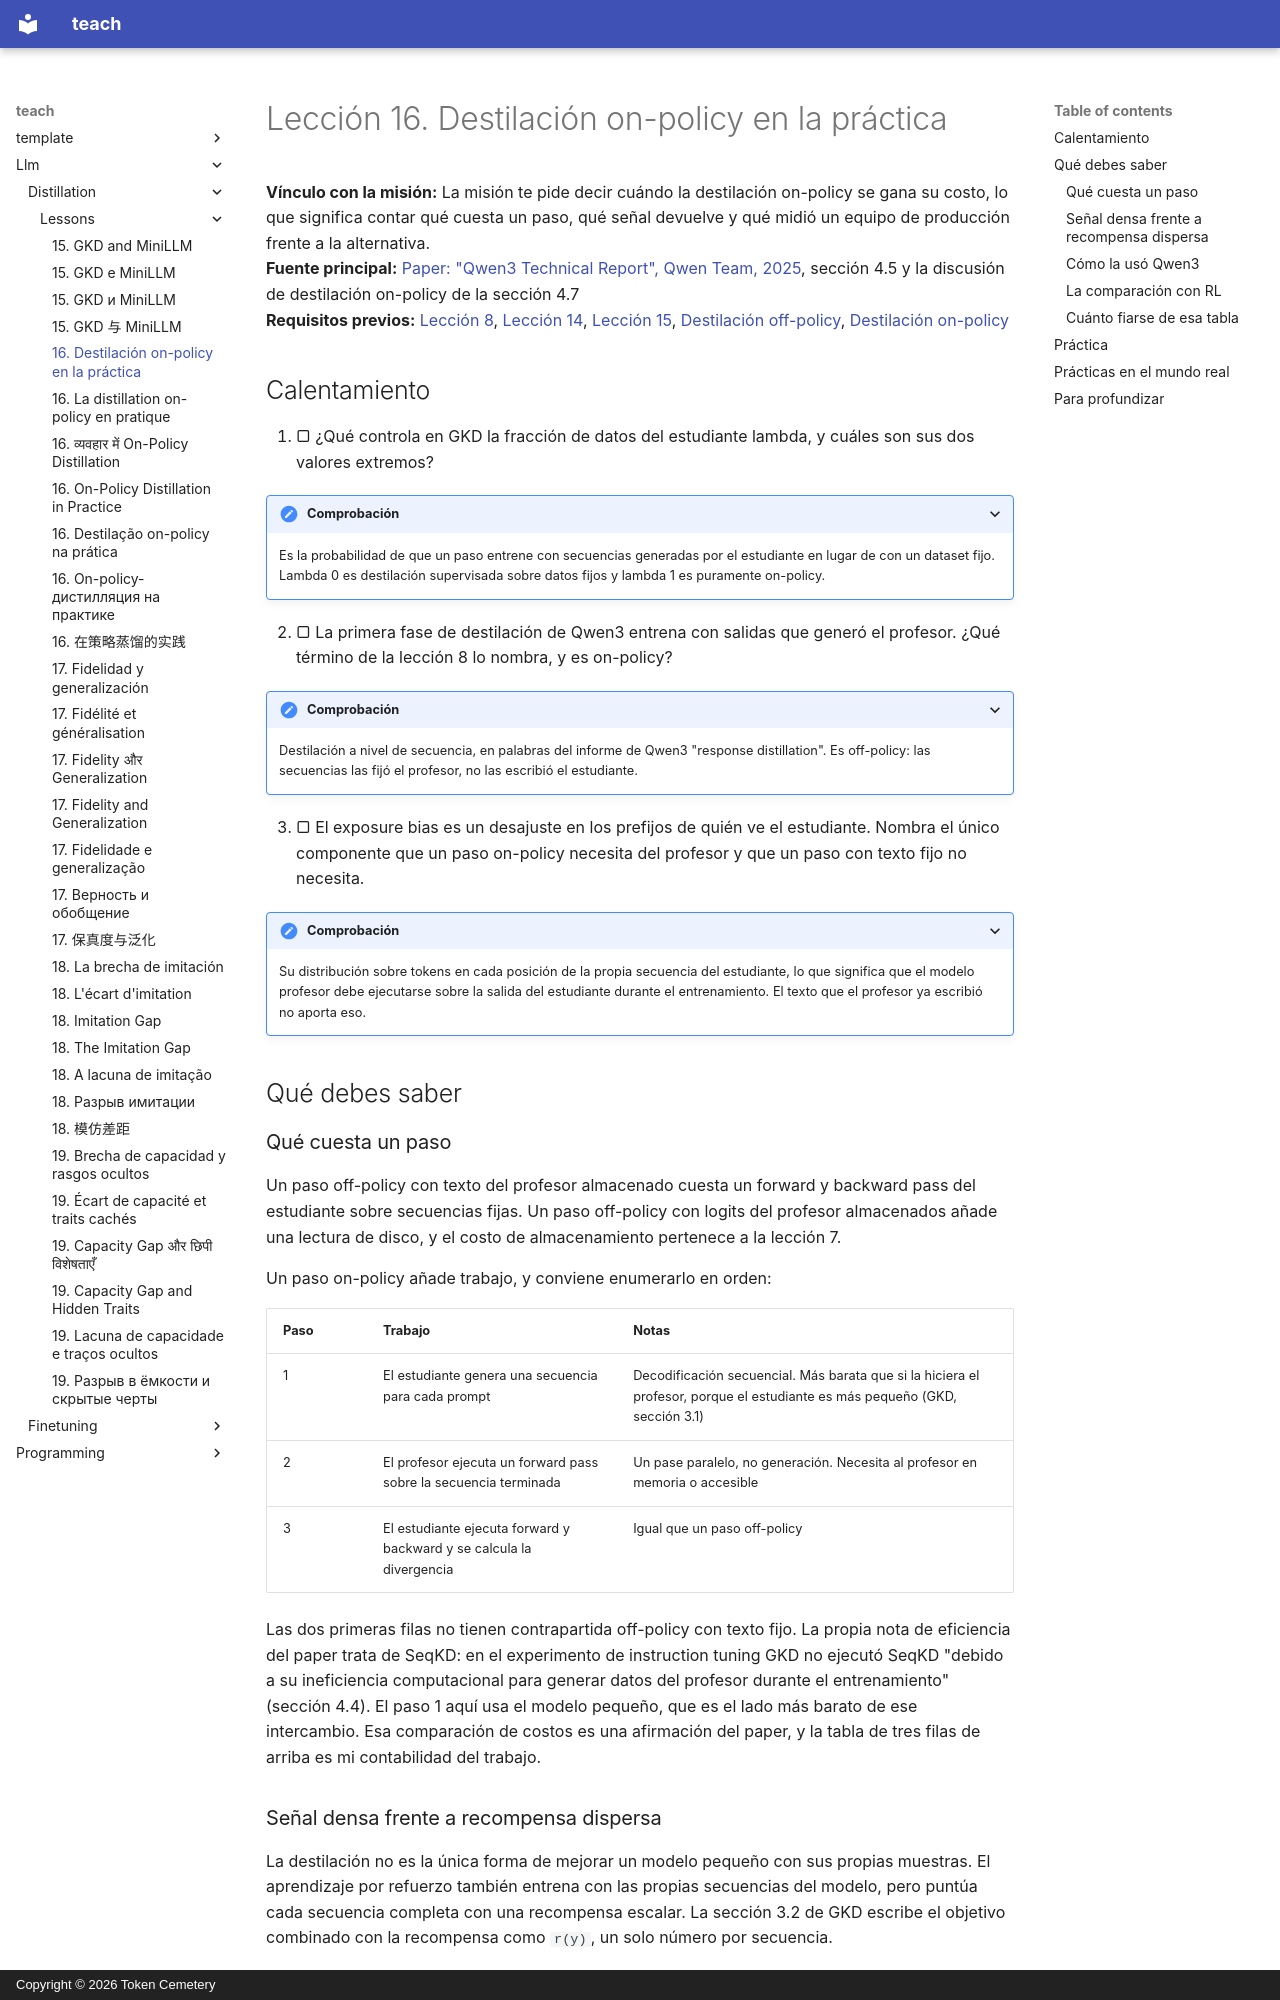

repository: TokenCemetery/teach · page: llm/distillation/lessons/0016-on-policy-distillation-in-practice.es/index.html · generator: mkdocs · copyright: Copyright © 2026 Token Cemetery

---
title: "16. Destilación on-policy en la práctica"
description: "Qué cuesta por paso la destilación on-policy, qué aporta y cómo la usó Qwen3 para sus modelos pequeños"
type: lesson
---

# Lección 16. Destilación on-policy en la práctica

**Vínculo con la misión:** La misión te pide decir cuándo la destilación on-policy se gana su costo, lo que significa contar qué cuesta un paso, qué señal devuelve y qué midió un equipo de producción frente a la alternativa.
**Fuente principal:** [Paper: "Qwen3 Technical Report", Qwen Team, 2025](https://arxiv.org/abs/2505.09388), sección 4.5 y la discusión de destilación on-policy de la sección 4.7
**Requisitos previos:** [Lección 8](0008-sequence-level-distillation.md), [Lección 14](0014-exposure-bias.md), [Lección 15](0015-gkd-and-minillm.md), [Destilación off-policy](../GLOSSARY.md), [Destilación on-policy](../GLOSSARY.md)

## Calentamiento

1. ▢ ¿Qué controla en GKD la fracción de datos del estudiante lambda, y cuáles son sus dos valores extremos?

<details markdown="1"><summary>Comprobación</summary>

Es la probabilidad de que un paso entrene con secuencias generadas por el estudiante en lugar de con un dataset fijo. Lambda 0 es destilación supervisada sobre datos fijos y lambda 1 es puramente on-policy.

</details>

2. ▢ La primera fase de destilación de Qwen3 entrena con salidas que generó el profesor. ¿Qué término de la lección 8 lo nombra, y es on-policy?

<details markdown="1"><summary>Comprobación</summary>

Destilación a nivel de secuencia, en palabras del informe de Qwen3 "response distillation". Es off-policy: las secuencias las fijó el profesor, no las escribió el estudiante.

</details>

3. ▢ El exposure bias es un desajuste en los prefijos de quién ve el estudiante. Nombra el único componente que un paso on-policy necesita del profesor y que un paso con texto fijo no necesita.

<details markdown="1"><summary>Comprobación</summary>

Su distribución sobre tokens en cada posición de la propia secuencia del estudiante, lo que significa que el modelo profesor debe ejecutarse sobre la salida del estudiante durante el entrenamiento. El texto que el profesor ya escribió no aporta eso.

</details>

## Qué debes saber

### Qué cuesta un paso

Un paso off-policy con texto del profesor almacenado cuesta un forward y backward pass del estudiante sobre secuencias fijas. Un paso off-policy con logits del profesor almacenados añade una lectura de disco, y el costo de almacenamiento pertenece a la lección 7.

Un paso on-policy añade trabajo, y conviene enumerarlo en orden:

| Paso | Trabajo | Notas |
|---|---|---|
| 1 | El estudiante genera una secuencia para cada prompt | Decodificación secuencial. Más barata que si la hiciera el profesor, porque el estudiante es más pequeño (GKD, sección 3.1) |
| 2 | El profesor ejecuta un forward pass sobre la secuencia terminada | Un pase paralelo, no generación. Necesita al profesor en memoria o accesible |
| 3 | El estudiante ejecuta forward y backward y se calcula la divergencia | Igual que un paso off-policy |

Las dos primeras filas no tienen contrapartida off-policy con texto fijo. La propia nota de eficiencia del paper trata de SeqKD: en el experimento de instruction tuning GKD no ejecutó SeqKD "debido a su ineficiencia computacional para generar datos del profesor durante el entrenamiento" (sección 4.4). El paso 1 aquí usa el modelo pequeño, que es el lado más barato de ese intercambio. Esa comparación de costos es una afirmación del paper, y la tabla de tres filas de arriba es mi contabilidad del trabajo.
